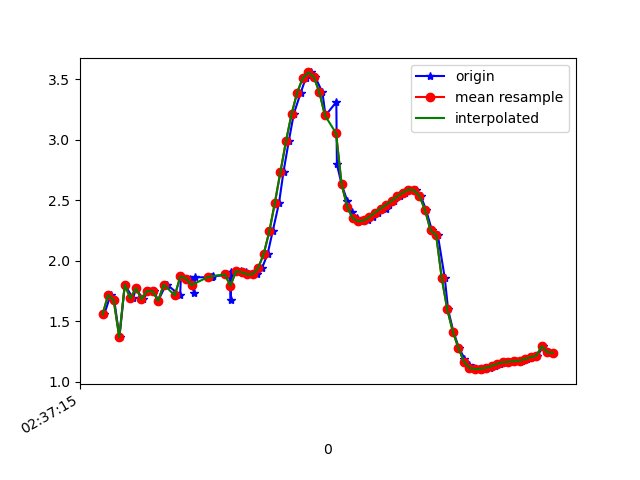

Data behind this chart, as committed beside it:
1617849435526, 545079093874514, 1.5548328, -3.9357898, 8.839235
1617849435549, 545079113105284, 1.715, -3.962, 8.798
1617849435562, 545079132336054, 1.674, -3.916, 8.826
1617849435581, 545079151566824, 1.369, -3.982, 8.85
1617849435600, 545079170797594, 1.8, -3.965, 8.78
1617849435630, 545079190028364, 1.687, -4.005, 8.784
1617849435640, 545079209259134, 1.772, -3.957, 8.789
1617849435665, 545079228489904, 1.682, -3.908, 8.828
1617849435687, 545079247720674, 1.749, -4.033, 8.759
1617849435706, 545079266951444, 1.747, -3.975, 8.785
1617849435720, 545079286182214, 1.668, -3.983, 8.797
1617849435748, 545079305412984, 1.801, -4.018, 8.755
1617849435752, 545079324643754, 1.801, -3.958, 8.782
1617849435799, 545079343874524, 1.713, -4.001, 8.781
1617849435802, 545079363105294, 1.87, -3.997, 8.75
1617849435835, 545079382336064, 1.851, -3.96, 8.771
1617849435849, 545079401566834, 1.734, -4.02, 8.767
1617849435853, 545079420797604, 1.861, -4.003, 8.75
1617849435909, 545079440028374, 1.863, -3.945, 8.775
1617849435913, 545079459259144, 1.861, -3.89, 8.8
1617849435916, 545079478489914, 1.871, -3.807, 8.834
1617849435976, 545079497720684, 1.882, -3.703, 8.876
1617849435979, 545079516951454, 1.891, -3.591, 8.92
1617849435981, 545079536300247, 1.673, -3.498, 9
1617849435982, 545079555531017, 1.909, -3.44, 8.975
1617849436005, 545079574761787, 1.913, -3.422, 8.982
1617849436018, 545079593992557, 1.912, -3.437, 8.976
1617849436037, 545079613223327, 1.904, -3.479, 8.962
1617849436059, 545079632454097, 1.886, -3.58, 8.925
1617849436074, 545079651684867, 1.887, -3.799, 8.835
1617849436094, 545079670915637, 1.94, -4.154, 8.662
1617849436114, 545079690146407, 2.057, -4.613, 8.398
1617849436132, 545079709377177, 2.242, -5.124, 8.047
1617849436155, 545079728607947, 2.479, -5.645, 7.618
1617849436171, 545079747838717, 2.734, -6.149, 7.124
1617849436190, 545079767069487, 2.988, -6.676, 6.523
1617849436208, 545079786300257, 3.213, -7.256, 5.751
1617849436233, 545079805531027, 3.388, -7.845, 4.798
1617849436251, 545079824761797, 3.508, -8.372, 3.694
1617849436270, 545079843992567, 3.555, -8.78, 2.513
1617849436285, 545079863223337, 3.518, -9.049, 1.336
1617849436311, 545079882454107, 3.39, -9.191, 0.2837
1617849436322, 545079901684877, 3.199, -9.252, -0.4445
1617849436361, 545079920915647, 3.31, -9.072, -1.669
1617849436363, 545079940146417, 2.796, -9.323, -1.142
1617849436380, 545079959377187, 2.63, -9.335, -1.405
1617849436401, 545079978607957, 2.489, -9.344, -1.589
1617849436419, 545079997838727, 2.402, -9.354, -1.666
1617849436436, 545080017069497, 2.349, -9.37, -1.653
1617849436455, 545080036300267, 2.326, -9.391, -1.56
1617849436475, 545080055531037, 2.333, -9.417, -1.382
1617849436494, 545080074761807, 2.361, -9.444, -1.129
1617849436512, 545080093992577, 2.396, -9.468, -0.8139
1617849436538, 545080113223347, 2.43, -9.485, -0.4126
1617849436551, 545080132454117, 2.461, -9.486, 0.04756
1617849436570, 545080151684887, 2.494, -9.463, 0.5133
1617849436589, 545080170915657, 2.53, -9.414, 1.006
1617849436608, 545080190146427, 2.562, -9.326, 1.582
1617849436627, 545080209377197, 2.587, -9.182, 2.245
1617849436646, 545080228607967, 2.582, -8.972, 2.978
1617849436665, 545080247838737, 2.533, -8.662, 3.821
... 25 more rows
